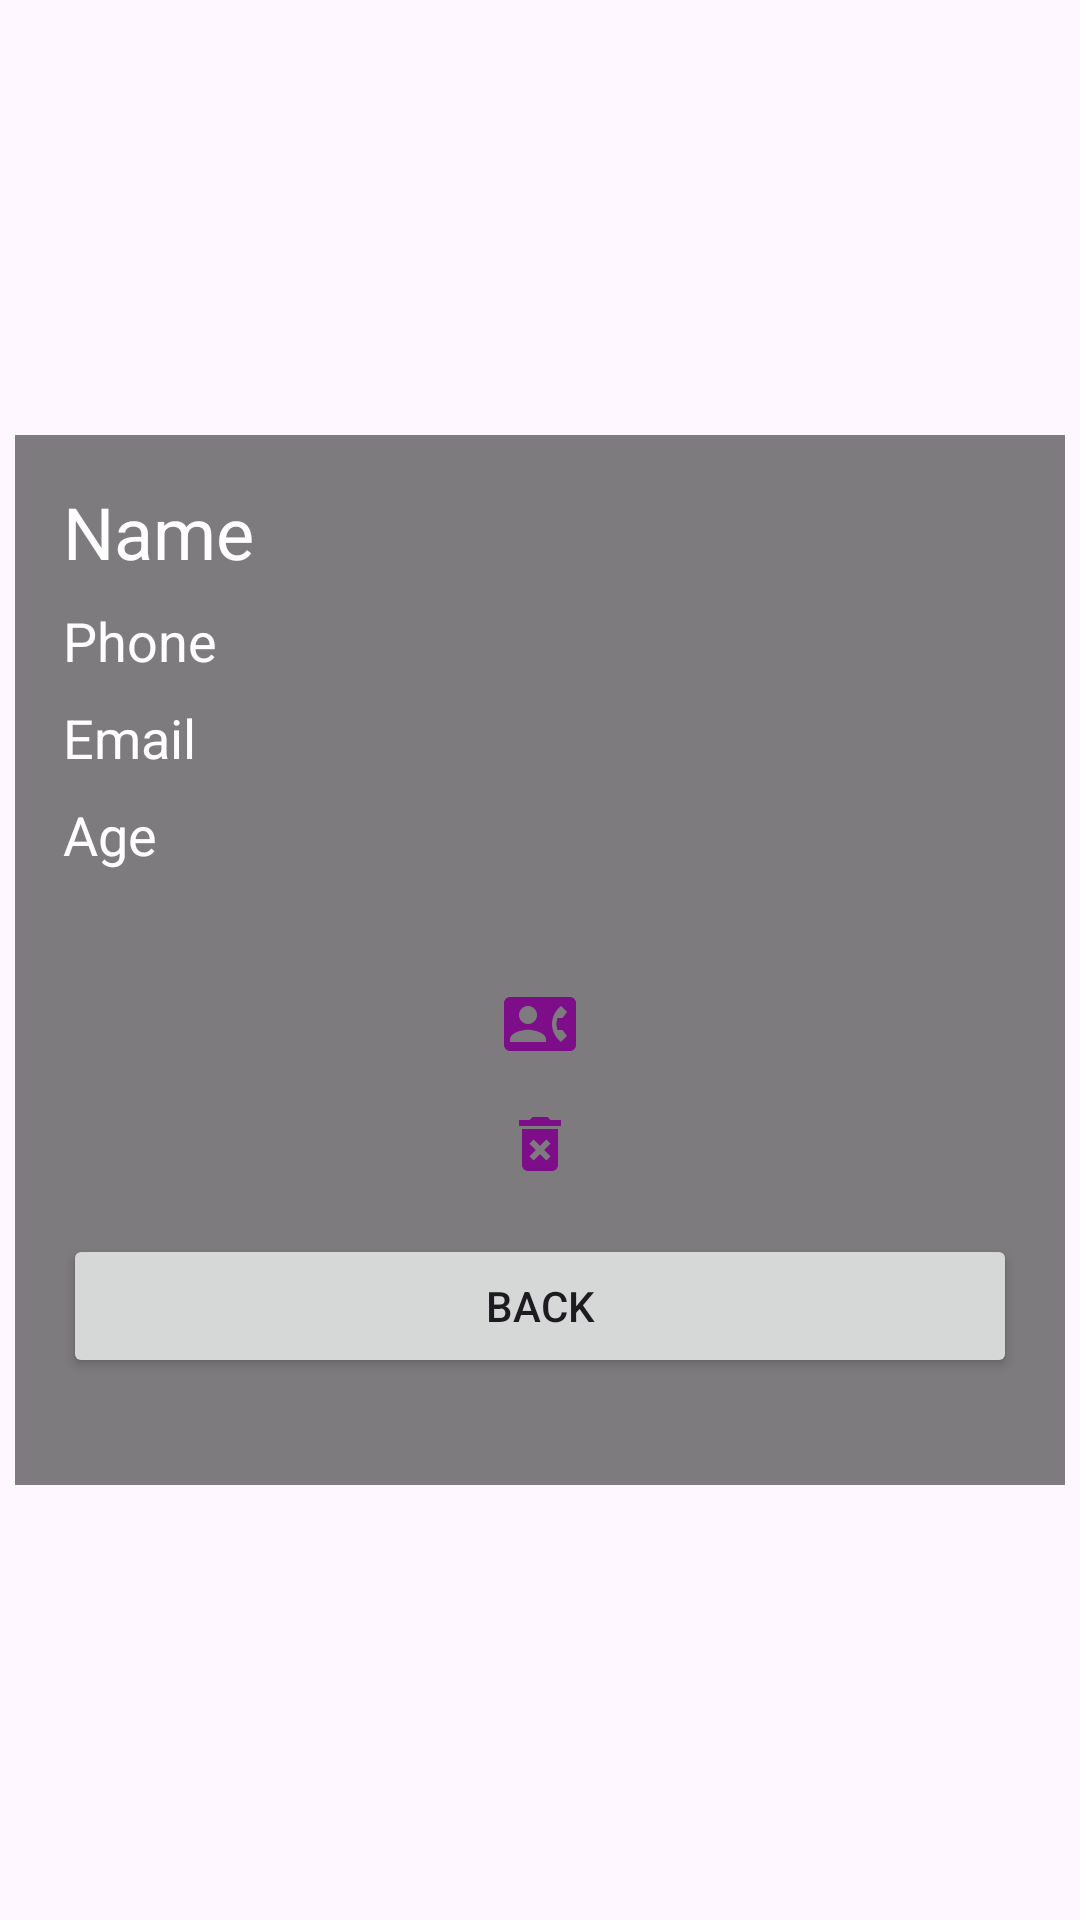

Android layout source for this screen:
<!-- AndroidManifest.xml: application theme Theme.Androidappfeatures -->
<!-- res/layout/activity_contact_details.xml -->
<?xml version="1.0" encoding="utf-8"?>
<androidx.constraintlayout.widget.ConstraintLayout xmlns:android="http://schemas.android.com/apk/res/android"
    xmlns:app="http://schemas.android.com/apk/res-auto"
    xmlns:tools="http://schemas.android.com/tools"
    android:id="@+id/main"
    android:layout_width="match_parent"
    android:layout_height="match_parent"
    android:background="@drawable/vintage_bg"
    tools:context=".ContactDetailsActivity">

    <LinearLayout
        android:layout_width="350dp"
        android:layout_height="350dp"
        android:background="#80000000"
        android:orientation="vertical"
        android:padding="16dp"
        app:layout_constraintBottom_toBottomOf="parent"
        app:layout_constraintEnd_toEndOf="parent"
        app:layout_constraintStart_toStartOf="parent"
        app:layout_constraintTop_toTopOf="parent">

        <TextView
            android:id="@+id/nameTextView"
            android:layout_width="match_parent"
            android:layout_height="wrap_content"
            android:paddingBottom="8dp"
            android:text="Name"
            android:textColor="#FFFFFF"
            android:textSize="24sp" />

        <TextView
            android:id="@+id/phoneTextView"
            android:layout_width="match_parent"
            android:layout_height="wrap_content"
            android:paddingBottom="8dp"
            android:text="Phone"
            android:textColor="#FFFFFF"
            android:textSize="18sp" />

        <TextView
            android:id="@+id/emailTextView"
            android:layout_width="match_parent"
            android:layout_height="wrap_content"
            android:paddingBottom="8dp"
            android:text="Email"
            android:textColor="#FFFFFF"
            android:textSize="18sp" />

        <TextView
            android:id="@+id/ageTextView"
            android:layout_width="match_parent"
            android:layout_height="wrap_content"
            android:paddingBottom="16sp"
            android:text="Age"
            android:textColor="#FFFFFF"
            android:textSize="18sp" />

        <ImageView
            android:id="@+id/callImageView"
            android:layout_width="wrap_content"
            android:layout_height="wrap_content"
            android:layout_gravity="center_horizontal"
            android:layout_marginTop="15sp"
            android:padding="8dp"
            android:src="@drawable/baseline_contact_phone_24" />

        <ImageView
            android:id="@+id/deleteImageView"
            android:layout_width="wrap_content"
            android:layout_height="wrap_content"
            android:layout_gravity="center_horizontal"
            android:padding="8dp"
            android:src="@drawable/baseline_delete_forever_24" />

        <Button
            android:id="@+id/btnBackList"
            android:layout_width="match_parent"
            android:layout_height="wrap_content"
            android:layout_marginTop="10dp"
            android:text="Back" />
    </LinearLayout>


</androidx.constraintlayout.widget.ConstraintLayout>
<!-- resources referenced by this layout -->
<resources>
  <!-- drawable baseline_contact_phone_24 (drawable) -->
  <vector xmlns:android="http://schemas.android.com/apk/res/android" android:height="24dp" android:tint="#7D0D89" android:viewportHeight="24" android:viewportWidth="24" android:width="24dp">
        
      <path android:fillColor="@android:color/white" android:pathData="M22,3L2,3C0.9,3 0,3.9 0,5v14c0,1.1 0.9,2 2,2h20c1.1,0 1.99,-0.9 1.99,-2L24,5c0,-1.1 -0.9,-2 -2,-2zM8,6c1.66,0 3,1.34 3,3s-1.34,3 -3,3 -3,-1.34 -3,-3 1.34,-3 3,-3zM14,18L2,18v-1c0,-2 4,-3.1 6,-3.1s6,1.1 6,3.1v1zM17.85,14h1.64L21,16l-1.99,1.99c-1.31,-0.98 -2.28,-2.38 -2.73,-3.99 -0.18,-0.64 -0.28,-1.31 -0.28,-2s0.1,-1.36 0.28,-2c0.45,-1.62 1.42,-3.01 2.73,-3.99L21,8l-1.51,2h-1.64c-0.22,0.63 -0.35,1.3 -0.35,2s0.13,1.37 0.35,2z"/>
      
  </vector>
  <!-- drawable baseline_delete_forever_24 (drawable) -->
  <vector xmlns:android="http://schemas.android.com/apk/res/android" android:height="24dp" android:tint="#7D0D89" android:viewportHeight="24" android:viewportWidth="24" android:width="24dp">
        
      <path android:fillColor="@android:color/white" android:pathData="M6,19c0,1.1 0.9,2 2,2h8c1.1,0 2,-0.9 2,-2L18,7L6,7v12zM8.46,11.88l1.41,-1.41L12,12.59l2.12,-2.12 1.41,1.41L13.41,14l2.12,2.12 -1.41,1.41L12,15.41l-2.12,2.12 -1.41,-1.41L10.59,14l-2.13,-2.12zM15.5,4l-1,-1h-5l-1,1L5,4v2h14L19,4z"/>
      
  </vector>
  <style name="Theme.Androidappfeatures" parent="Base.Theme.Androidappfeatures" />
  <style name="Base.Theme.Androidappfeatures" parent="Theme.Material3.DayNight.NoActionBar">
          
          
      </style>
</resources>
